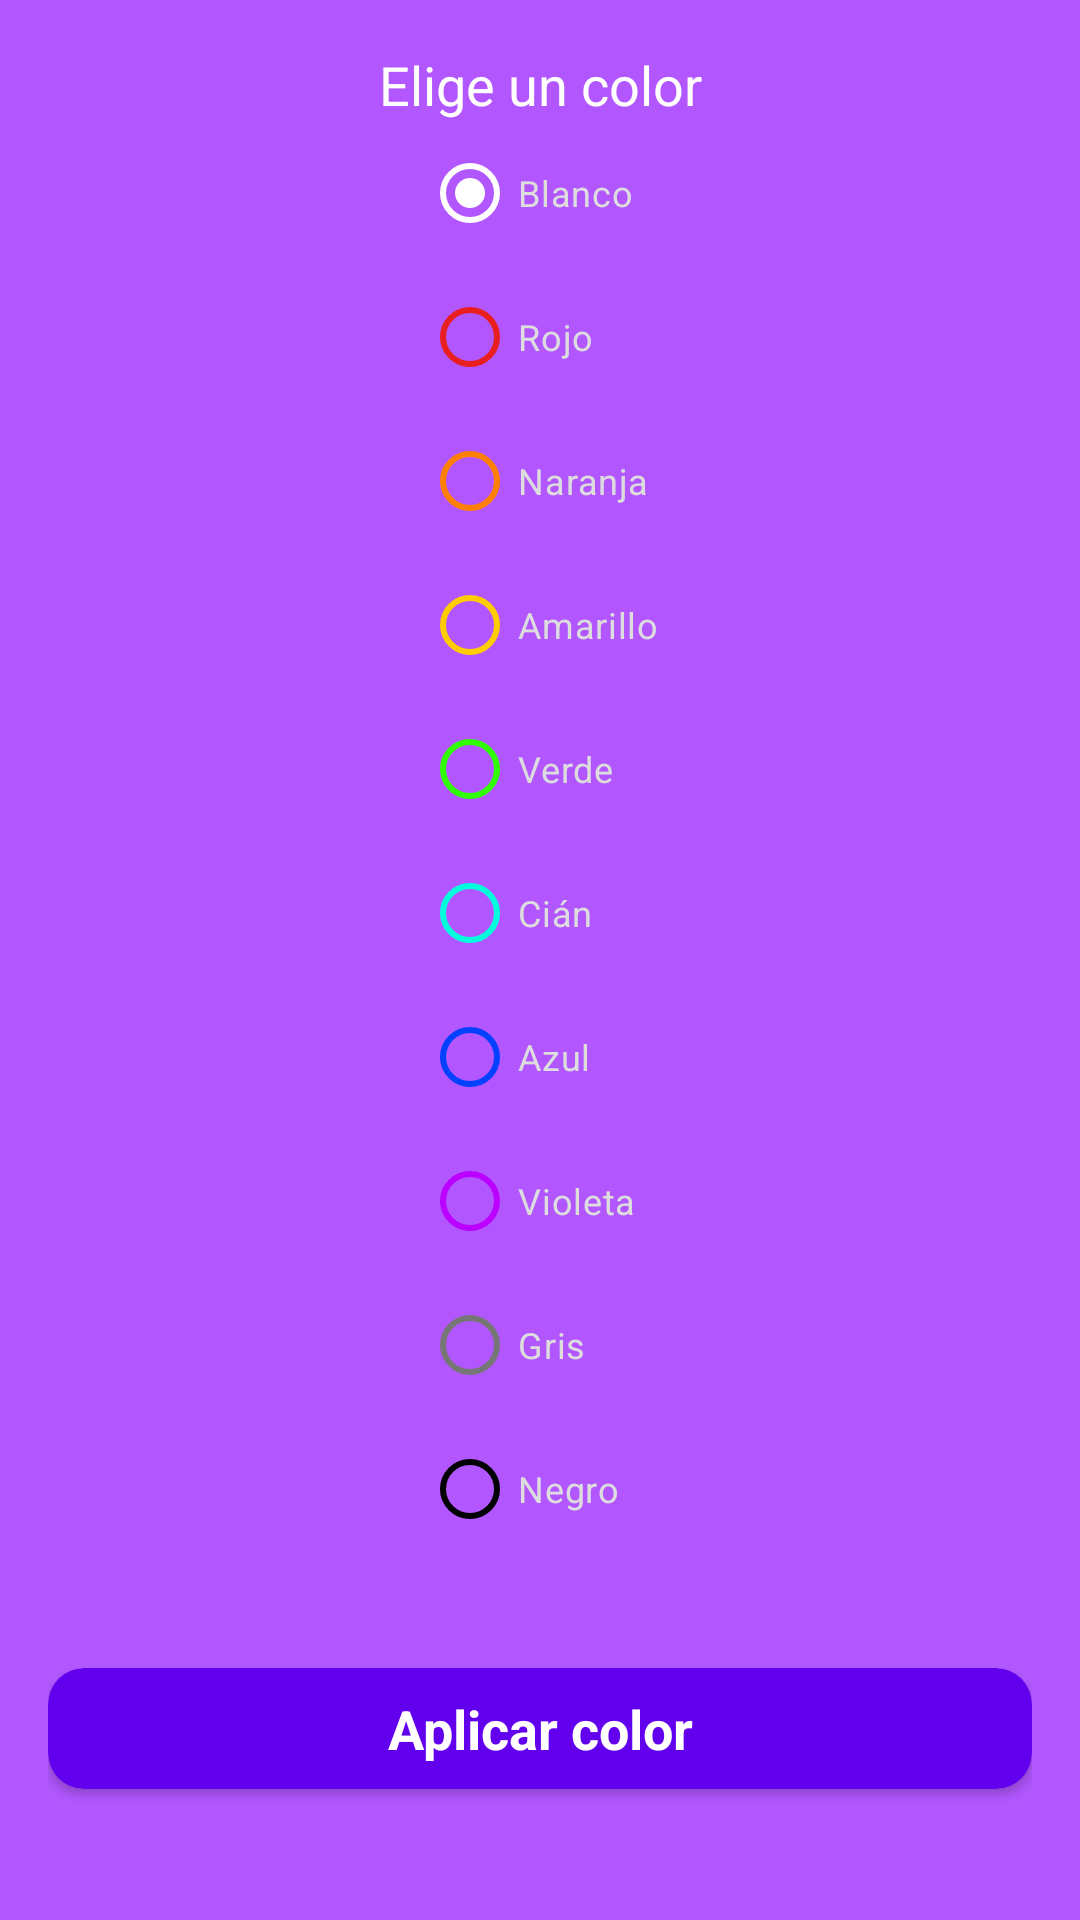

Produce the Android XML layout that renders to this screen, including the resource entries it uses.
<!-- AndroidManifest.xml: application theme Theme.DaigualApps -->
<!-- res/layout/dialog_repaso.xml -->
<?xml version="1.0" encoding="utf-8"?>
<androidx.constraintlayout.widget.ConstraintLayout xmlns:android="http://schemas.android.com/apk/res/android"
    xmlns:app="http://schemas.android.com/apk/res-auto"
    xmlns:tools="http://schemas.android.com/tools"
    android:layout_width="wrap_content"
    android:layout_height="wrap_content"
    android:background="#B257FF"
    android:orientation="vertical"
    android:padding="16dp">

    <TextView
        android:id="@+id/tvTitleChooseColors"
        android:layout_width="wrap_content"
        android:layout_height="wrap_content"
        android:text="Elige un color"
        android:textColor="@color/white"
        android:textSize="18sp"
        app:layout_constraintEnd_toEndOf="parent"
        app:layout_constraintStart_toStartOf="parent"
        app:layout_constraintTop_toTopOf="parent" />

    <RadioGroup
        android:id="@+id/rgColors"
        android:layout_width="wrap_content"
        android:layout_height="wrap_content"
        app:layout_constraintEnd_toEndOf="parent"
        app:layout_constraintStart_toStartOf="parent"
        app:layout_constraintTop_toBottomOf="@id/tvTitleChooseColors">

        <RadioButton
            android:id="@+id/rbWhite"
            android:layout_width="wrap_content"
            android:layout_height="wrap_content"
            android:checked="true"
            android:text="@string/blanco"
            android:textColor="@color/dialog_text"
            android:textSize="12sp"
            app:buttonTint="@color/white" />

        <RadioButton
            android:id="@+id/rbRed"
            android:layout_width="wrap_content"
            android:layout_height="wrap_content"
            app:buttonTint="@color/rojo"
            android:text="@string/rojo"
            android:textColor="@color/dialog_text"
            android:textSize="12sp" />

        <RadioButton
            android:id="@+id/rbOrange"
            android:layout_width="wrap_content"
            android:layout_height="wrap_content"
            app:buttonTint="@color/naranja"
            android:text="@string/naranja"
            android:textColor="@color/dialog_text"
            android:textSize="12sp" />

        <RadioButton
            android:id="@+id/rbYellow"
            android:layout_width="wrap_content"
            android:layout_height="wrap_content"
            app:buttonTint="@color/amarillo"
            android:text="@string/amarillo"
            android:textColor="@color/dialog_text"
            android:textSize="12sp" />

        <RadioButton
            android:id="@+id/rbGreen"
            android:layout_width="wrap_content"
            android:layout_height="wrap_content"
            app:buttonTint="@color/verde"
            android:text="@string/verde"
            android:textColor="@color/dialog_text"
            android:textSize="12sp" />

        <RadioButton
            android:id="@+id/rbCyan"
            android:layout_width="wrap_content"
            android:layout_height="wrap_content"
            app:buttonTint="@color/cian"
            android:text="@string/cian"
            android:textColor="@color/dialog_text"
            android:textSize="12sp" />

        <RadioButton
            android:id="@+id/rbBlue"
            android:layout_width="wrap_content"
            android:layout_height="wrap_content"
            app:buttonTint="@color/azul"
            android:text="@string/azul"
            android:textColor="@color/dialog_text"
            android:textSize="12sp" />

        <RadioButton
            android:id="@+id/rbViolet"
            android:layout_width="wrap_content"
            android:layout_height="wrap_content"
            app:buttonTint="@color/violeta"
            android:text="@string/violeta"
            android:textColor="@color/dialog_text"
            android:textSize="12sp" />

        <RadioButton
            android:id="@+id/rbGray"
            android:layout_width="wrap_content"
            android:layout_height="wrap_content"
            app:buttonTint="@color/gris"
            android:text="@string/gris"
            android:textColor="@color/dialog_text"
            android:textSize="12sp" />

        <RadioButton
            android:id="@+id/rbBlack"
            android:layout_width="wrap_content"
            android:layout_height="wrap_content"
            android:height="27dp"
            app:buttonTint="@color/negro"
            android:text="@string/negro"
            android:textColor="@color/dialog_text"
            android:textSize="12sp" />

    </RadioGroup>

    <androidx.cardview.widget.CardView
        android:id="@+id/cvApplyColor"
        android:layout_width="match_parent"
        android:layout_height="wrap_content"
        android:layout_marginTop="8dp"
        app:cardBackgroundColor="@color/background_fab"
        app:cardCornerRadius="12dp"
        app:layout_constraintBottom_toBottomOf="parent"
        app:layout_constraintEnd_toEndOf="parent"
        app:layout_constraintStart_toStartOf="parent"
        app:layout_constraintTop_toBottomOf="@id/rgColors">

        <TextView
            android:layout_width="match_parent"
            android:layout_height="wrap_content"
            android:layout_margin="8dp"
            android:text="Aplicar color"
            android:textAlignment="center"
            android:textColor="@color/white"
            android:textSize="18sp"
            android:textStyle="bold" />

    </androidx.cardview.widget.CardView>

</androidx.constraintlayout.widget.ConstraintLayout>
<!-- resources referenced by this layout -->
<resources>
  <color name="amarillo">#FFCC00</color>
  <color name="azul">#0040FF</color>
  <color name="background_fab">#FF6200EE</color>
  <color name="cian">#00FFDD</color>
  <color name="dialog_text">#DDDDDD</color>
  <color name="gris">#767676</color>
  <color name="naranja">#FF8000</color>
  <color name="negro">#000000</color>
  <color name="rojo">#E91E1E</color>
  <color name="verde">#2FFF00</color>
  <color name="violeta">#BB00FF</color>
  <color name="white">#FFFFFFFF</color>
  <string name="amarillo">Amarillo</string>
  <string name="azul">Azul</string>
  <string name="blanco">Blanco</string>
  <string name="cian">Cián</string>
  <string name="gris">Gris</string>
  <string name="naranja">Naranja</string>
  <string name="negro">Negro</string>
  <string name="rojo">Rojo</string>
  <string name="verde">Verde</string>
  <string name="violeta">Violeta</string>
  <style name="Theme.DaigualApps" parent="Base.Theme.DaigualApps" />
  <style name="Base.Theme.DaigualApps" parent="Theme.Material3.DayNight.NoActionBar">
          
          
      </style>
</resources>
